Dataset: data_final (GitHub, Vojeshwini/Black-pepper-disease-detection-using-AI). Classes: foot rot, healthy, leaf blight, pollu disease, slow decline, yellow mottle virus.

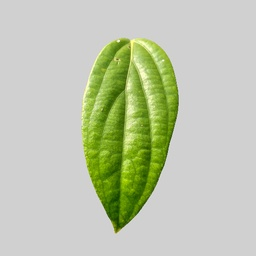
Label: healthy

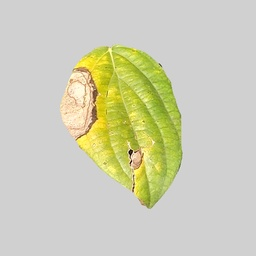
Label: leaf blight

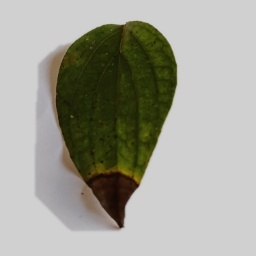
Label: foot rot

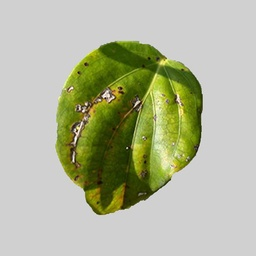
Label: yellow mottle virus

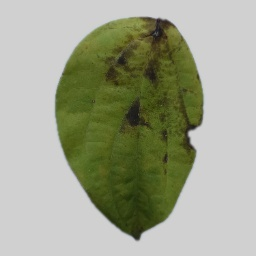
Label: slow decline

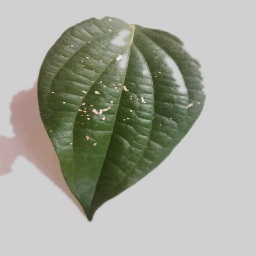
Label: pollu disease
